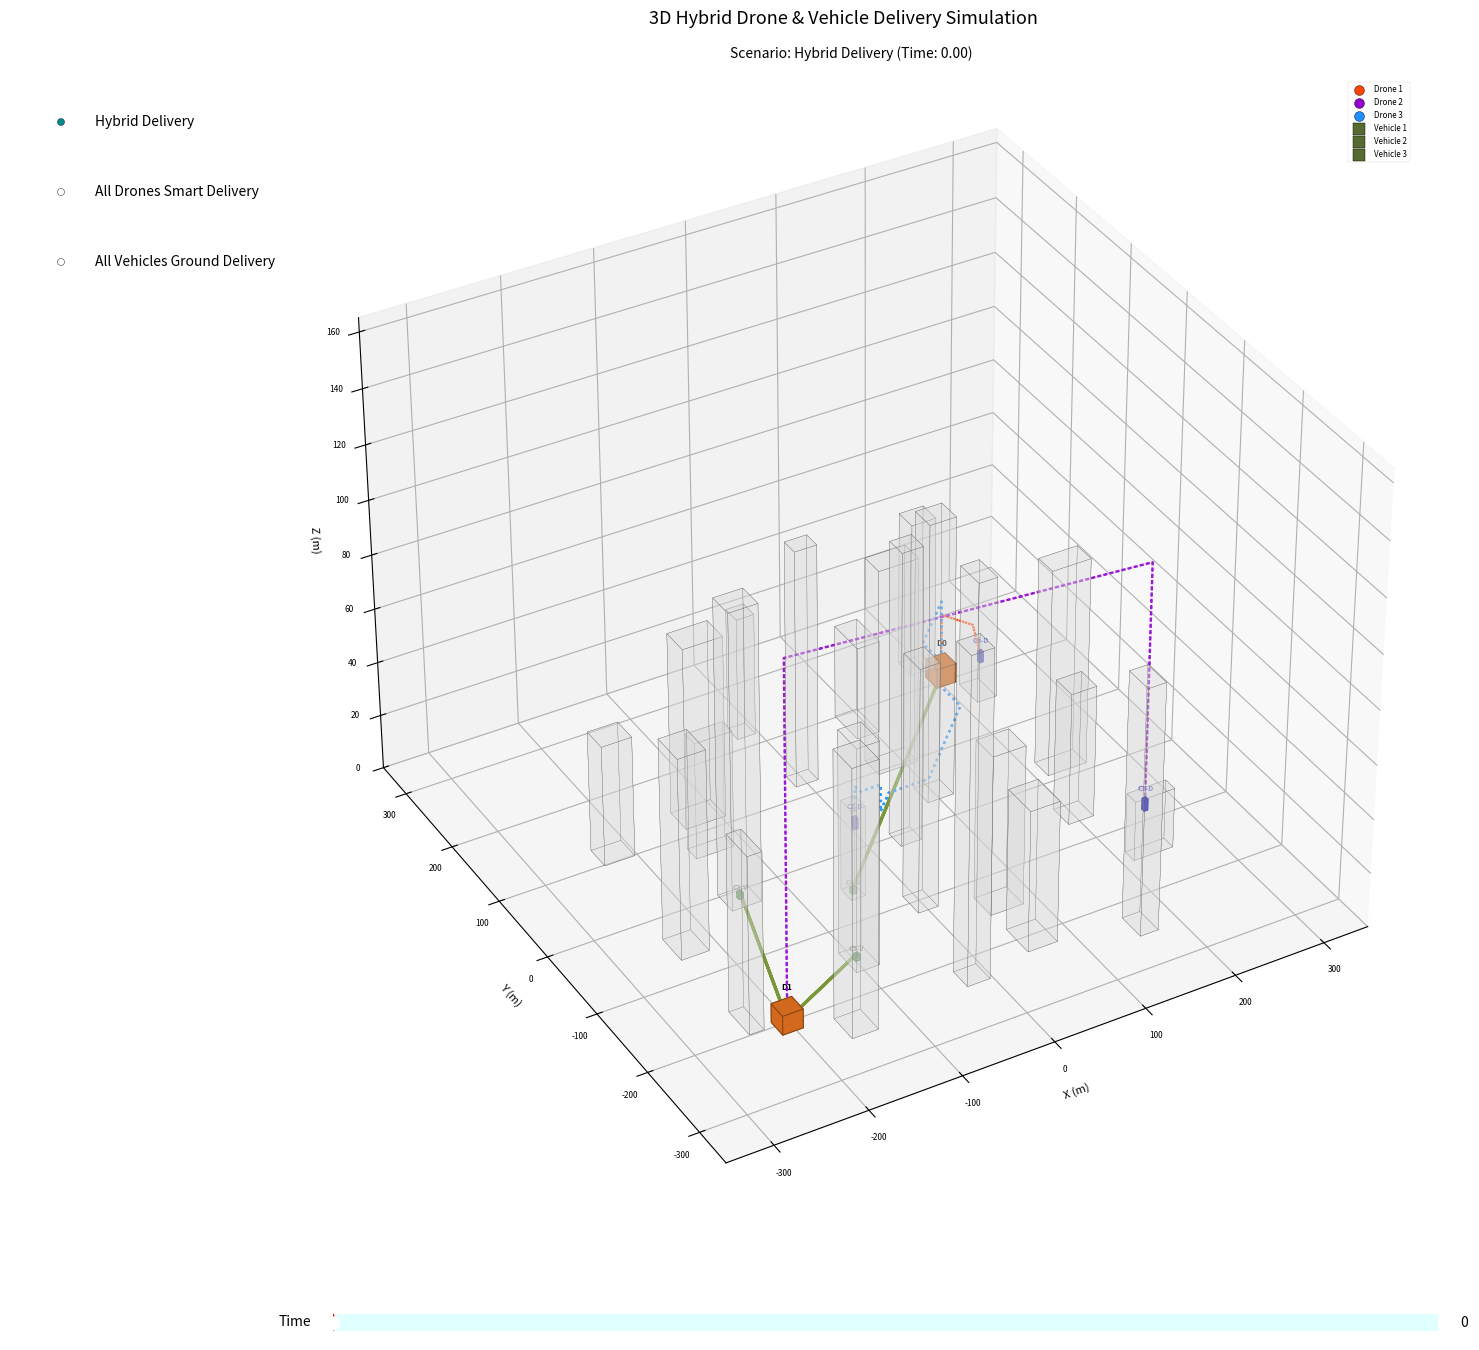

This figure's Python source:
import numpy as np
import matplotlib.pyplot as plt
from mpl_toolkits.mplot3d.art3d import Poly3DCollection
from matplotlib.widgets import Slider, RadioButtons
import random
import heapq # For A* priority queue
import sys # For setattr in lambda for radio button

# --- Configuration Parameters ---
MAP_SIZE = np.array([600, 600])
GROUND_Z = 0
MAX_BUILDING_HEIGHT = 110 # Slightly reduced max height for more fly-around scenarios
NUM_BUILDINGS = 25
MIN_BUILDING_SEPARATION = 20 # Increased separation
BUILDING_PLACEMENT_ATTEMPTS = 100

NUM_CUSTOMERS = 6 # As requested: 5-6 customers
NUM_DEPOTS = 2 # Example: 2 depots

# Drone Pathfinding Parameters
NUM_PATH_SEGMENTS_FOR_STEPPED_PATH = 5 # Fewer segments for possibly shorter drone paths
DRONE_MAX_FLYOVER_HEIGHT = 40
DRONE_TALL_BUILDING_THRESHOLD_FOR_ASTAR = 65 # Buildings taller are A* obstacles for drones
DRONE_ASTAR_DETOUR_ALTITUDE = 30

# Vehicle Pathfinding Parameters
VEHICLE_ASTAR_GRID_CELL_SIZE = 18
VEHICLE_Z_LEVEL = GROUND_Z + 2.0 # Vehicle driving height (center of vehicle)

# General A* Parameters
ASTAR_GRID_CELL_SIZE_DRONE = 22

VEHICLE_SIZE = np.array([7, 4, 4]) # Slightly smaller vehicle
VEHICLE_COLOR = 'darkolivegreen' # Changed vehicle color
VEHICLE_PATH_COLOR = 'olivedrab'

DRONE_SIZE = 2.0
MULTI_DRONE_COLORS = ['orangered', 'darkviolet', 'dodgerblue', 'deeppink', 'sienna', 'chartreuse']

CUSTOMER_MARKER_DIMS = np.array([4, 4, 4]) # Smaller customer markers
CUSTOMER_COLOR = 'mediumblue'
DEPOT_SIZE = np.array([22, 22, 7]) # Smaller depots
DEPOT_COLOR = 'chocolate'

BUILDING_COLOR = (0.85, 0.85, 0.85)
BUILDING_ALPHA = 0.25

PATH_LINEWIDTH = 1.7
PATH_ALPHA = 0.9

DRONE_FLIGHT_CLEARANCE = 12
DRONE_MAX_ALTITUDE = 160
MIN_DRONE_CRUISE_ALTITUDE = 25


# --- A* Pathfinding Components ---
class AStarNode:
    def __init__(self, position, parent=None):
        self.position = position; self.parent = parent
        self.g = 0; self.h = 0; self.f = 0
    def __eq__(self, other): return self.position == other.position
    def __lt__(self, other): return self.f < other.f if self.f != other.f else self.h < other.h # Tie-breaking
    def __hash__(self): return hash(self.position)

def heuristic(a, b): return np.sqrt((a[0] - b[0])**2 + (a[1] - b[1])**2) # Euclidean distance

def get_grid_map_and_conversion_functions(world_map_size, cell_size, buildings_list, obstacle_height_threshold):
    # (Implementation largely same as before)
    grid_width = int(world_map_size[0] / cell_size) + 1
    grid_height = int(world_map_size[1] / cell_size) + 1
    grid_map = [[0 for _ in range(grid_height)] for _ in range(grid_width)]

    def world_to_grid(world_pos_xy):
        grid_x = int((world_pos_xy[0] + world_map_size[0] / 2) / cell_size)
        grid_y = int((world_pos_xy[1] + world_map_size[1] / 2) / cell_size)
        return (max(0, min(grid_x, grid_width - 1)), max(0, min(grid_y, grid_height - 1)))

    def grid_to_world(grid_pos_ij):
        world_x = (grid_pos_ij[0] + 0.5) * cell_size - world_map_size[0] / 2
        world_y = (grid_pos_ij[1] + 0.5) * cell_size - world_map_size[1] / 2
        return np.array([world_x, world_y])

    for building in buildings_list:
        if building['height'] > obstacle_height_threshold:
            b_pos_xy, b_size_lw = building['position_xy'], building['size_lw']
            # More robustly mark cells by iterating over building's corners in grid
            corners_world = [
                [b_pos_xy[0] - b_size_lw[0]/2, b_pos_xy[1] - b_size_lw[1]/2],
                [b_pos_xy[0] + b_size_lw[0]/2, b_pos_xy[1] - b_size_lw[1]/2],
                [b_pos_xy[0] - b_size_lw[0]/2, b_pos_xy[1] + b_size_lw[1]/2],
                [b_pos_xy[0] + b_size_lw[0]/2, b_pos_xy[1] + b_size_lw[1]/2],
            ]
            grid_corners_x = [world_to_grid(c)[0] for c in corners_world]
            grid_corners_y = [world_to_grid(c)[1] for c in corners_world]
            min_gx, max_gx = min(grid_corners_x), max(grid_corners_x)
            min_gy, max_gy = min(grid_corners_y), max(grid_corners_y)

            for i in range(min_gx, max_gx + 1):
                for j in range(min_gy, max_gy + 1):
                    if 0 <= i < grid_width and 0 <= j < grid_height:
                        grid_map[i][j] = 1
    return grid_map, world_to_grid, grid_to_world

def a_star_search(grid_map, start_grid_pos, end_grid_pos, allow_diagonal=True): # Allow diagonal with sqrt(2) cost
    # (Implementation largely same as before, ensure diagonal cost is handled)
    start_node = AStarNode(start_grid_pos); end_node = AStarNode(end_grid_pos)
    open_list = []; heapq.heappush(open_list, start_node)
    closed_set = set()
    grid_width, grid_height = len(grid_map), len(grid_map[0])

    while open_list:
        current_node = heapq.heappop(open_list)
        if current_node.position in closed_set: continue # Check if already processed
        closed_set.add(current_node.position)

        if current_node == end_node:
            path = []; temp = current_node
            while temp: path.append(temp.position); temp = temp.parent
            return path[::-1]

        (x, y) = current_node.position
        offsets = [(0,1,1),(0,-1,1),(1,0,1),(-1,0,1)] # dx, dy, cost
        if allow_diagonal:
            offsets.extend([(1,1,np.sqrt(2)),(1,-1,np.sqrt(2)),(-1,1,np.sqrt(2)),(-1,-1,np.sqrt(2))])
        
        for dx, dy, cost in offsets:
            neighbor_pos = (x + dx, y + dy)
            if not (0 <= neighbor_pos[0] < grid_width and 0 <= neighbor_pos[1] < grid_height and \
                    grid_map[neighbor_pos[0]][neighbor_pos[1]] == 0): # Removed closed_set check here for re-opening
                continue
            
            if neighbor_pos in closed_set : continue # If already processed fully, skip

            neighbor_node = AStarNode(neighbor_pos, current_node)
            neighbor_node.g = current_node.g + cost
            neighbor_node.h = heuristic(neighbor_node.position, end_node.position)
            neighbor_node.f = neighbor_node.g + neighbor_node.h
            
            # If another node with same position is in open_list with lower g, skip this one
            if any(on.position == neighbor_pos and neighbor_node.g >= on.g for on in open_list): continue
            heapq.heappush(open_list, neighbor_node)
    return None

# --- Plotting and City Generation ---
def plot_cuboid(ax, base_center_xy, size_lwh, color='gray', alpha=0.8, z_bottom=0, edgecolor='k', linewidth=0.5):
    # (Same as before)
    l,w,h=size_lwh; x_c,y_c=base_center_xy; x_min,x_max=x_c-l/2,x_c+l/2; y_min,y_max=y_c-w/2,y_c+w/2; z_min,z_max=z_bottom,z_bottom+h
    v=np.array([[x_min,y_min,z_min],[x_max,y_min,z_min],[x_max,y_max,z_min],[x_min,y_max,z_min],[x_min,y_min,z_max],[x_max,y_min,z_max],[x_max,y_max,z_max],[x_min,y_max,z_max]])
    f=[[v[0],v[1],v[2],v[3]],[v[4],v[5],v[6],v[7]],[v[0],v[1],v[5],v[4]],[v[1],v[2],v[6],v[5]],[v[2],v[3],v[7],v[6]],[v[3],v[0],v[4],v[7]]]
    ax.add_collection3d(Poly3DCollection(f,facecolors=color,linewidths=linewidth,edgecolors=edgecolor,alpha=alpha))

def plot_customer_marker(ax, customer_dict, is_vehicle_target=False):
    pos, dims, cid = customer_dict["target_position_3d"], customer_dict["marker_dims_lwh"], customer_dict['id']
    if is_vehicle_target:
        # Vehicle ground drop-off point (at Z=0)
        ground_marker_z_bottom = GROUND_Z
        plot_cuboid(ax, pos[:2], [dims[0]*1.2, dims[1]*1.2, dims[2]*0.5], VEHICLE_COLOR, z_bottom=ground_marker_z_bottom, alpha=0.5, edgecolor='darkgreen', linewidth=0.6)
        ax.text(pos[0], pos[1], ground_marker_z_bottom + dims[2]*0.5 + 1, f"C{cid[1:]}-V", color=VEHICLE_COLOR, fontsize=5, ha='center', fontweight='bold')
    else:
        # Drone delivery point (original Z)
        plot_cuboid(ax, pos[:2], dims, customer_dict["color"], z_bottom=pos[2] - dims[2]/2, alpha=1.0, edgecolor='navy', linewidth=0.7)
        ax.text(pos[0], pos[1], pos[2] + dims[2] + 1, f"C{cid[1:]}-D", color=customer_dict["color"], fontsize=5, ha='center', fontweight='bold')

def generate_city_elements(): # (Same non-overlapping logic)
    buildings_list = []
    for i in range(NUM_BUILDINGS):
        placed = False
        for _ in range(BUILDING_PLACEMENT_ATTEMPTS):
            pos_xy = np.random.rand(2)*(MAP_SIZE*0.8)-(MAP_SIZE*0.4) # More central
            size_lw = np.random.rand(2)*30+15 # Min size 15x15
            height = np.random.rand()*MAX_BUILDING_HEIGHT+20 # Min height 20
            new_b = {'position_xy':pos_xy,'size_lw':size_lw,'height':height}
            collision = any(abs(new_b['position_xy'][0]-eb['position_xy'][0])<(new_b['size_lw'][0]+eb['size_lw'][0])/2+MIN_BUILDING_SEPARATION and \
                            abs(new_b['position_xy'][1]-eb['position_xy'][1])<(new_b['size_lw'][1]+eb['size_lw'][1])/2+MIN_BUILDING_SEPARATION
                            for eb in buildings_list)
            if not collision:
                buildings_list.append({'id':f"b{i}",**new_b,'color':BUILDING_COLOR,'alpha':BUILDING_ALPHA}); placed=True; break
    depots_list = []
    for i in range(NUM_DEPOTS):
        angle = (i/NUM_DEPOTS)*2*np.pi + np.pi/(NUM_DEPOTS*2) # Even spread
        radius = MAP_SIZE[0]*0.48 # Closer to map edge
        pos_xy = [radius*np.cos(angle),radius*np.sin(angle)]
        depot_h = DEPOT_SIZE[2]
        depots_list.append({'id':f"d{i}",'type':"depot",'position_xy':np.array(pos_xy),'size_lw':DEPOT_SIZE[:2],
                            'height':depot_h,'color':DEPOT_COLOR,'alpha':0.98,
                            'launch_z':GROUND_Z+depot_h+DRONE_SIZE/2,
                            'vehicle_launch_z':GROUND_Z+VEHICLE_SIZE[2]/2}) # Vehicle launch Z is vehicle center Z
    customers_list = []
    for i in range(NUM_CUSTOMERS):
        assoc_b = random.choice(buildings_list) if buildings_list and random.random()>0.1 else None
        if assoc_b:
            delivery_z = random.uniform(GROUND_Z+CUSTOMER_MARKER_DIMS[2]/2+5, GROUND_Z+assoc_b['height']-CUSTOMER_MARKER_DIMS[2]/2) # ensure above ground for drone
            delivery_z = max(delivery_z, MIN_DRONE_CRUISE_ALTITUDE - DRONE_FLIGHT_CLEARANCE + 1) # ensure practical drone delivery height
            c_xy = assoc_b['position_xy']+(np.random.rand(2)-0.5)*assoc_b['size_lw']*0.25 # Closer to building center
        else: # Ground customer
            delivery_z = GROUND_Z + CUSTOMER_MARKER_DIMS[2]/2 + 5 # Drone delivery height for ground cust
            c_xy = np.random.rand(2)*(MAP_SIZE*0.5)-(MAP_SIZE*0.25) # More central ground customers
        customers_list.append({'id':f"c{i}",'type':"customer",'associated_building':assoc_b,'delivery_z_abs':delivery_z,
                               'marker_dims_lwh':CUSTOMER_MARKER_DIMS,'color':CUSTOMER_COLOR,
                               'target_position_3d':np.array([c_xy[0],c_xy[1],delivery_z])})
    return buildings_list, customers_list, depots_list

def get_point_on_path(path_nodes, t_normalized): # (Same)
    if not path_nodes: return None
    if len(path_nodes) == 1: return path_nodes[0]
    t_normalized = np.clip(t_normalized,0,1); seg_lens = [np.linalg.norm(path_nodes[i+1]-path_nodes[i]) for i in range(len(path_nodes)-1)]
    total_len = sum(seg_lens)
    if total_len<1e-6: return path_nodes[0]
    target_d = t_normalized*total_len; curr_d=0
    for i in range(len(seg_lens)):
        if seg_lens[i]<1e-6:
            if i==len(seg_lens)-1: return path_nodes[i+1]
            continue
        if curr_d+seg_lens[i] >= target_d-1e-6:
            return path_nodes[i]+((target_d-curr_d)/seg_lens[i])*(path_nodes[i+1]-path_nodes[i])
        curr_d+=seg_lens[i]
    return path_nodes[-1]

def is_segment_intersecting_building(p1_xy, p2_xy, building_xy, building_lw, margin=DRONE_SIZE): # (Same, with margin)
    b_min_x,b_max_x=building_xy[0]-building_lw[0]/2,building_xy[0]+building_lw[0]/2
    b_min_y,b_max_y=building_xy[1]-building_lw[1]/2,building_xy[1]+building_lw[1]/2
    l_min_x,l_max_x=min(p1_xy[0],p2_xy[0]),max(p1_xy[0],p2_xy[0])
    l_min_y,l_max_y=min(p1_xy[1],p2_xy[1]),max(p1_xy[1],p2_xy[1])
    return not (l_max_x<b_min_x-margin or l_min_x>b_max_x+margin or l_max_y<b_min_y-margin or l_min_y>b_max_y+margin)

def get_max_obstacle_height_on_segment(p1_xy, p2_xy, buildings, max_h_cap=DRONE_MAX_ALTITUDE, agent_clearance_margin=DRONE_SIZE): # (Same)
    max_h = GROUND_Z
    for b in buildings:
        if is_segment_intersecting_building(p1_xy,p2_xy,b['position_xy'],b['size_lw'], agent_clearance_margin) and b['height']<=max_h_cap:
            max_h = max(max_h, b['height'])
    return max_h

def generate_stepped_flyover_nodes(start_3d, end_target_xy, buildings, num_steps, max_flyover_h, clearance, min_alt): # (Same)
    nodes=[]; curr=np.copy(start_3d); total_h_vec=end_target_xy-start_3d[:2]
    if np.linalg.norm(total_h_vec)<1e-3: return [np.array([end_target_xy[0],end_target_xy[1],start_3d[2]])]
    step_h_vec=total_h_vec/num_steps
    for i in range(num_steps):
        s_start_xy,s_end_xy=curr[:2],start_3d[:2]+(i+1)*step_h_vec
        obs_h=get_max_obstacle_height_on_segment(s_start_xy,s_end_xy,buildings,max_flyover_h)
        target_alt=min(max(obs_h+clearance,min_alt),max_flyover_h)
        if abs(curr[2]-target_alt)>0.1: curr[2]=target_alt; nodes.append(np.copy(curr))
        curr[:2]=s_end_xy; nodes.append(np.copy(curr))
    return nodes

def clean_path_nodes(path_nodes_list, tolerance=0.1): # (Same)
    if not path_nodes_list: return []
    cleaned=[path_nodes_list[0]]
    for pt in path_nodes_list[1:]:
        if not np.allclose(pt,cleaned[-1],atol=tolerance): cleaned.append(pt)
    return cleaned

def generate_drone_smart_path(depot, customer, all_buildings, grid_map_data_drone): # (Mostly Same)
    launch_pos, target_pos = np.array([*depot['position_xy'],depot['launch_z']]), customer['target_position_3d']
    grid_map, world2grid, grid2world = grid_map_data_drone
    path, curr_pos = [np.copy(launch_pos)], np.copy(launch_pos)
    direct_path_tall_obs = [b for b in all_buildings if b['height']>DRONE_TALL_BUILDING_THRESHOLD_FOR_ASTAR and \
                            is_segment_intersecting_building(launch_pos[:2],target_pos[:2],b['position_xy'],b['size_lw'])]
    if not direct_path_tall_obs:
        stepped_nodes = generate_stepped_flyover_nodes(curr_pos,target_pos[:2],all_buildings,NUM_PATH_SEGMENTS_FOR_STEPPED_PATH,DRONE_MAX_FLYOVER_HEIGHT,DRONE_FLIGHT_CLEARANCE,MIN_DRONE_CRUISE_ALTITUDE)
        if stepped_nodes: path.extend(stepped_nodes); curr_pos=path[-1]
    else:
        start_g,end_g=world2grid(launch_pos[:2]),world2grid(target_pos[:2])
        astar_g_path=a_star_search(grid_map,start_g,end_g,allow_diagonal=True)
        if astar_g_path:
            if abs(curr_pos[2]-DRONE_ASTAR_DETOUR_ALTITUDE)>0.1: curr_pos[2]=DRONE_ASTAR_DETOUR_ALTITUDE; path.append(np.copy(curr_pos))
            for g_node_pos in astar_g_path[1:]:
                world_wp_xy = grid2world(g_node_pos)
                obs_h_astar = get_max_obstacle_height_on_segment(curr_pos[:2],world_wp_xy,all_buildings,DRONE_ASTAR_DETOUR_ALTITUDE+5)
                alt_astar_leg = min(max(obs_h_astar+DRONE_FLIGHT_CLEARANCE,MIN_DRONE_CRUISE_ALTITUDE),DRONE_ASTAR_DETOUR_ALTITUDE+10)
                alt_astar_leg = max(alt_astar_leg, DRONE_ASTAR_DETOUR_ALTITUDE)
                if abs(curr_pos[2]-alt_astar_leg)>0.1: curr_pos[2]=alt_astar_leg; path.append(np.copy(curr_pos))
                curr_pos[:2]=world_wp_xy; path.append(np.copy(curr_pos))
            if np.linalg.norm(curr_pos[:2]-target_pos[:2])>ASTAR_GRID_CELL_SIZE_DRONE*0.7:
                 stepped_to_cust=generate_stepped_flyover_nodes(curr_pos,target_pos[:2],all_buildings,max(1,NUM_PATH_SEGMENTS_FOR_STEPPED_PATH//2),DRONE_MAX_FLYOVER_HEIGHT,DRONE_FLIGHT_CLEARANCE,MIN_DRONE_CRUISE_ALTITUDE)
                 if stepped_to_cust: path.extend(stepped_to_cust); curr_pos=path[-1]
        else:
            print(f"Drone A* fail C{customer['id'][1:]}. High fly-over."); obs_h=get_max_obstacle_height_on_segment(curr_pos[:2],target_pos[:2],all_buildings,DRONE_MAX_ALTITUDE)
            f_alt=min(max(obs_h+DRONE_FLIGHT_CLEARANCE,MIN_DRONE_CRUISE_ALTITUDE),DRONE_MAX_ALTITUDE)
            if abs(curr_pos[2]-f_alt)>0.1: curr_pos[2]=f_alt; path.append(np.copy(curr_pos))
            curr_pos[:2]=target_pos[:2]; path.append(np.copy(curr_pos))
    if not np.allclose(curr_pos[:2],target_pos[:2]): curr_pos[:2]=target_pos[:2]; path.append(np.copy(curr_pos))
    if abs(curr_pos[2]-target_pos[2])>0.1: curr_pos[2]=target_pos[2]; path.append(np.copy(curr_pos))
    if not np.allclose(path[-1],target_pos): path.append(np.copy(target_pos))
    return_path=path[::-1]; full_path=path+return_path[1:]
    return clean_path_nodes(full_path)

def generate_vehicle_ground_path(depot, customer_target_xy, vehicle_z, grid_map_data_vehicle): # (Same)
    depot_start_xy = depot['position_xy']
    depot_start_3d = np.array([depot_start_xy[0], depot_start_xy[1], vehicle_z])
    customer_ground_target_3d = np.array([customer_target_xy[0], customer_target_xy[1], vehicle_z])
    grid_map, world_to_grid, grid_to_world = grid_map_data_vehicle
    path_nodes = [np.copy(depot_start_3d)]
    start_grid, end_grid = world_to_grid(depot_start_xy), world_to_grid(customer_target_xy)
    astar_grid_path = a_star_search(grid_map, start_grid, end_grid, allow_diagonal=True)
    if astar_grid_path:
        for grid_node_pos in astar_grid_path[1:]:
            world_wp_xy = grid_to_world(grid_node_pos)
            path_nodes.append(np.array([world_wp_xy[0], world_wp_xy[1], vehicle_z]))
    else:
        print(f"Vehicle A* FAIL for target {customer_target_xy}. Direct path.")
        path_nodes.append(np.copy(customer_ground_target_3d))
    if not path_nodes or not np.allclose(path_nodes[-1][:2], customer_ground_target_3d[:2]):
        path_nodes.append(np.copy(customer_ground_target_3d))
    return_path_nodes = path_nodes[::-1]; full_vehicle_path = path_nodes + return_path_nodes[1:]
    return clean_path_nodes(full_vehicle_path)

# --- Main Simulation Setup ---
fig = plt.figure(figsize=(17,14)); ax = fig.add_subplot(111,projection='3d')
plt.style.use('seaborn-v0_8-notebook')

random.seed(60); np.random.seed(60) # Seed for consistency
generated_buildings, generated_customers, generated_depots = generate_city_elements()

GRID_MAP_DATA_DRONE = get_grid_map_and_conversion_functions(MAP_SIZE,ASTAR_GRID_CELL_SIZE_DRONE,generated_buildings,DRONE_TALL_BUILDING_THRESHOLD_FOR_ASTAR)
GRID_MAP_DATA_VEHICLE = get_grid_map_and_conversion_functions(MAP_SIZE,VEHICLE_ASTAR_GRID_CELL_SIZE,generated_buildings,0) # All buildings are obstacles

for b in generated_buildings: plot_cuboid(ax,b['position_xy'],[b['size_lw'][0],b['size_lw'][1],b['height']],b['color'],alpha=b['alpha'],linewidth=0.2,edgecolor='dimgrey')
for i,d in enumerate(generated_depots): 
    plot_cuboid(ax,d['position_xy'],[d['size_lw'][0],d['size_lw'][1],d['height']],d['color'],alpha=0.99,edgecolor='saddlebrown',linewidth=0.7)
    ax.text(d['position_xy'][0],d['position_xy'][1],d['height']+6,f"D{i}",color='black',fontsize=6,ha='center',fontweight='bold')
# Customer markers will be plotted by scenario logic to distinguish targets

# --- SCENARIO PATH DEFINITIONS ---
scenario_drone_paths_lists = {}
scenario_vehicle_paths_lists = {}

# SCENARIO 1: "Hybrid Drone & Vehicle Delivery"
hybrid_drone_paths = []
hybrid_vehicle_paths = []
# Assign customers to drone or vehicle (e.g., first N/2 to drones, rest to vehicles)
num_drone_deliveries = NUM_CUSTOMERS // 2 
# or fixed, e.g., num_drone_deliveries = 3 if NUM_CUSTOMERS == 6 else NUM_CUSTOMERS // 2

plotted_customer_ids_for_markers = set()

for cust_idx, customer in enumerate(generated_customers):
    depot = generated_depots[cust_idx % len(generated_depots)] # Round-robin depot assignment
    
    if cust_idx < num_drone_deliveries: # This customer gets drone delivery
        print(f"Hybrid: Drone path for C{customer['id'][1:]} from D{depot['id'][-1]}")
        drone_path = generate_drone_smart_path(depot, customer, generated_buildings, GRID_MAP_DATA_DRONE)
        if drone_path: hybrid_drone_paths.append(drone_path)
        if customer['id'] not in plotted_customer_ids_for_markers:
            plot_customer_marker(ax, customer, is_vehicle_target=False)
            plotted_customer_ids_for_markers.add(customer['id'])
    else: # This customer gets vehicle delivery
        customer_ground_xy = customer['target_position_3d'][:2]
        print(f"Hybrid: Vehicle path for C{customer['id'][1:]} to XY({customer_ground_xy}) from D{depot['id'][-1]}")
        vehicle_path = generate_vehicle_ground_path(depot, customer_ground_xy, depot['vehicle_launch_z'], GRID_MAP_DATA_VEHICLE)
        if vehicle_path: hybrid_vehicle_paths.append(vehicle_path)
        if customer['id'] not in plotted_customer_ids_for_markers:
            plot_customer_marker(ax, customer, is_vehicle_target=True)
            plotted_customer_ids_for_markers.add(customer['id'])
            
scenario_drone_paths_lists["Hybrid Delivery"] = hybrid_drone_paths
scenario_vehicle_paths_lists["Hybrid Delivery"] = hybrid_vehicle_paths


# SCENARIO 2: "All Drones Smart Delivery"
s_all_drones_paths = []
for cust_idx, customer in enumerate(generated_customers):
    depot = generated_depots[cust_idx % len(generated_depots)]
    drone_path = generate_drone_smart_path(depot, customer, generated_buildings, GRID_MAP_DATA_DRONE)
    if drone_path: s_all_drones_paths.append(drone_path)
    # Plot drone target markers if this scenario is selected (or do it once initially)
    # For simplicity, markers plotted once above. Can be scenario specific if needed.
scenario_drone_paths_lists["All Drones Smart Delivery"] = s_all_drones_paths
scenario_vehicle_paths_lists["All Drones Smart Delivery"] = []

# SCENARIO 3: "All Vehicles Ground Delivery"
s_all_vehicles_paths = []
for cust_idx, customer in enumerate(generated_customers):
    depot = generated_depots[cust_idx % len(generated_depots)]
    customer_ground_xy = customer['target_position_3d'][:2] 
    vehicle_path = generate_vehicle_ground_path(depot, customer_ground_xy, depot['vehicle_launch_z'], GRID_MAP_DATA_VEHICLE)
    if vehicle_path: s_all_vehicles_paths.append(vehicle_path)
scenario_drone_paths_lists["All Vehicles Ground Delivery"] = []
scenario_vehicle_paths_lists["All Vehicles Ground Delivery"] = s_all_vehicles_paths


SCENARIOS = list(scenario_drone_paths_lists.keys()) # All scenarios will be keys
if not SCENARIOS and scenario_vehicle_paths_lists: # If only vehicle scenarios exist
    SCENARIOS = list(scenario_vehicle_paths_lists.keys())

current_scenario_name = SCENARIOS[0] if SCENARIOS else "No Scenarios Defined"


# --- Global GFX storage & Animation Update ---
current_drone_gfx_objs, current_vehicle_gfx_objs = [],[]
current_drone_path_lines, current_vehicle_path_lines = [],[]

def update_animation(frame_t_normalized):
    global current_drone_gfx_objs,current_vehicle_gfx_objs,current_drone_path_lines,current_vehicle_path_lines
    for obj_list in [current_drone_gfx_objs,current_vehicle_gfx_objs,current_drone_path_lines,current_vehicle_path_lines]:
        for item in obj_list: item.remove()
        obj_list.clear()

    if not current_scenario_name or current_scenario_name == "No Scenarios Defined":
        ax.set_title("No scenario selected or defined."); fig.canvas.draw_idle(); return
    
    active_drone_paths=scenario_drone_paths_lists.get(current_scenario_name,[])
    active_vehicle_paths=scenario_vehicle_paths_lists.get(current_scenario_name,[])

    for i,path_nodes in enumerate(active_drone_paths):
        if not path_nodes: continue
        pos=get_point_on_path(path_nodes,frame_t_normalized)
        if pos is None: continue
        dx,dy,dz=zip(*path_nodes); color=MULTI_DRONE_COLORS[i%len(MULTI_DRONE_COLORS)]
        line, = ax.plot(dx,dy,dz,color=color,ls=':',lw=PATH_LINEWIDTH,alpha=PATH_ALPHA,zorder=4) # Drones above vehicles
        current_drone_path_lines.append(line)
        gfx=ax.scatter([pos[0]],[pos[1]],[pos[2]],color=color,s=50,depthshade=True,label=f"Drone {i+1}",edgecolors='k',lw=0.3,zorder=11)
        current_drone_gfx_objs.append(gfx)

    for i,path_nodes in enumerate(active_vehicle_paths):
        if not path_nodes: continue
        pos=get_point_on_path(path_nodes,frame_t_normalized)
        if pos is None: continue
        dx,dy,dz=zip(*path_nodes)
        line, = ax.plot(dx,dy,dz,color=VEHICLE_PATH_COLOR,ls='-',lw=PATH_LINEWIDTH+0.6,alpha=PATH_ALPHA,zorder=3)
        current_vehicle_path_lines.append(line)
        gfx=ax.scatter([pos[0]],[pos[1]],[pos[2]],color=VEHICLE_COLOR,s=70,marker='s',depthshade=True,label=f"Vehicle {i+1}",edgecolors='k',lw=0.3,zorder=10)
        current_vehicle_gfx_objs.append(gfx)

    ax.set_title(f"Scenario: {current_scenario_name} (Time: {frame_t_normalized:.2f})",fontsize=10)
    handles,labels=ax.get_legend_handles_labels(); by_label=dict(zip(labels,handles))
    if by_label: ax.legend(by_label.values(),by_label.keys(),loc='upper right',bbox_to_anchor=(0.99,0.99),fontsize='xx-small')
    fig.canvas.draw_idle()

# --- Matplotlib UI Setup ---
plt.subplots_adjust(left=0.02,bottom=0.12,right=0.99,top=0.94) # More space for UI
ax_slider=plt.axes([0.20,0.03,0.65,0.025]); time_slider=Slider(ax_slider,'Time',0,1,valinit=0,valstep=0.002,color='teal',track_color='lightcyan')
ax_radio=plt.axes([0.01,0.75,0.20,0.20],frame_on=False) # Radio buttons area
if SCENARIOS and current_scenario_name != "No Scenarios Defined":
    scenario_radio=RadioButtons(ax_radio,SCENARIOS,active=SCENARIOS.index(current_scenario_name),activecolor='darkcyan')
    scenario_radio.on_clicked(lambda label:(setattr(sys.modules[__name__],'current_scenario_name',label),time_slider.reset(),update_animation(0.0)))
else: ax_radio.text(0.5,0.5,"No Scenarios",ha='center')
time_slider.on_changed(lambda val:update_animation(time_slider.val))

# --- Plotting Configuration ---
ax.set_xlabel("X (m)",fontsize=8); ax.set_ylabel("Y (m)",fontsize=8); ax.set_zlabel("Z (m)",fontsize=8)
ax.tick_params(axis='both',which='major',labelsize=6); plot_margin=50
ax.set_xlim([-MAP_SIZE[0]/2-plot_margin,MAP_SIZE[0]/2+plot_margin]); ax.set_ylim([-MAP_SIZE[1]/2-plot_margin,MAP_SIZE[1]/2+plot_margin])
ax.set_zlim([GROUND_Z,DRONE_MAX_ALTITUDE+5]); ax.view_init(elev=35,azim=-120) # Higher elevation view

if current_scenario_name != "No Scenarios Defined": update_animation(0.0)
else: ax.set_title("Simulation Environment Ready. Please define scenarios.",fontsize=10)
plt.suptitle("3D Hybrid Drone & Vehicle Delivery Simulation",fontsize=13,y=0.98)
plt.show()